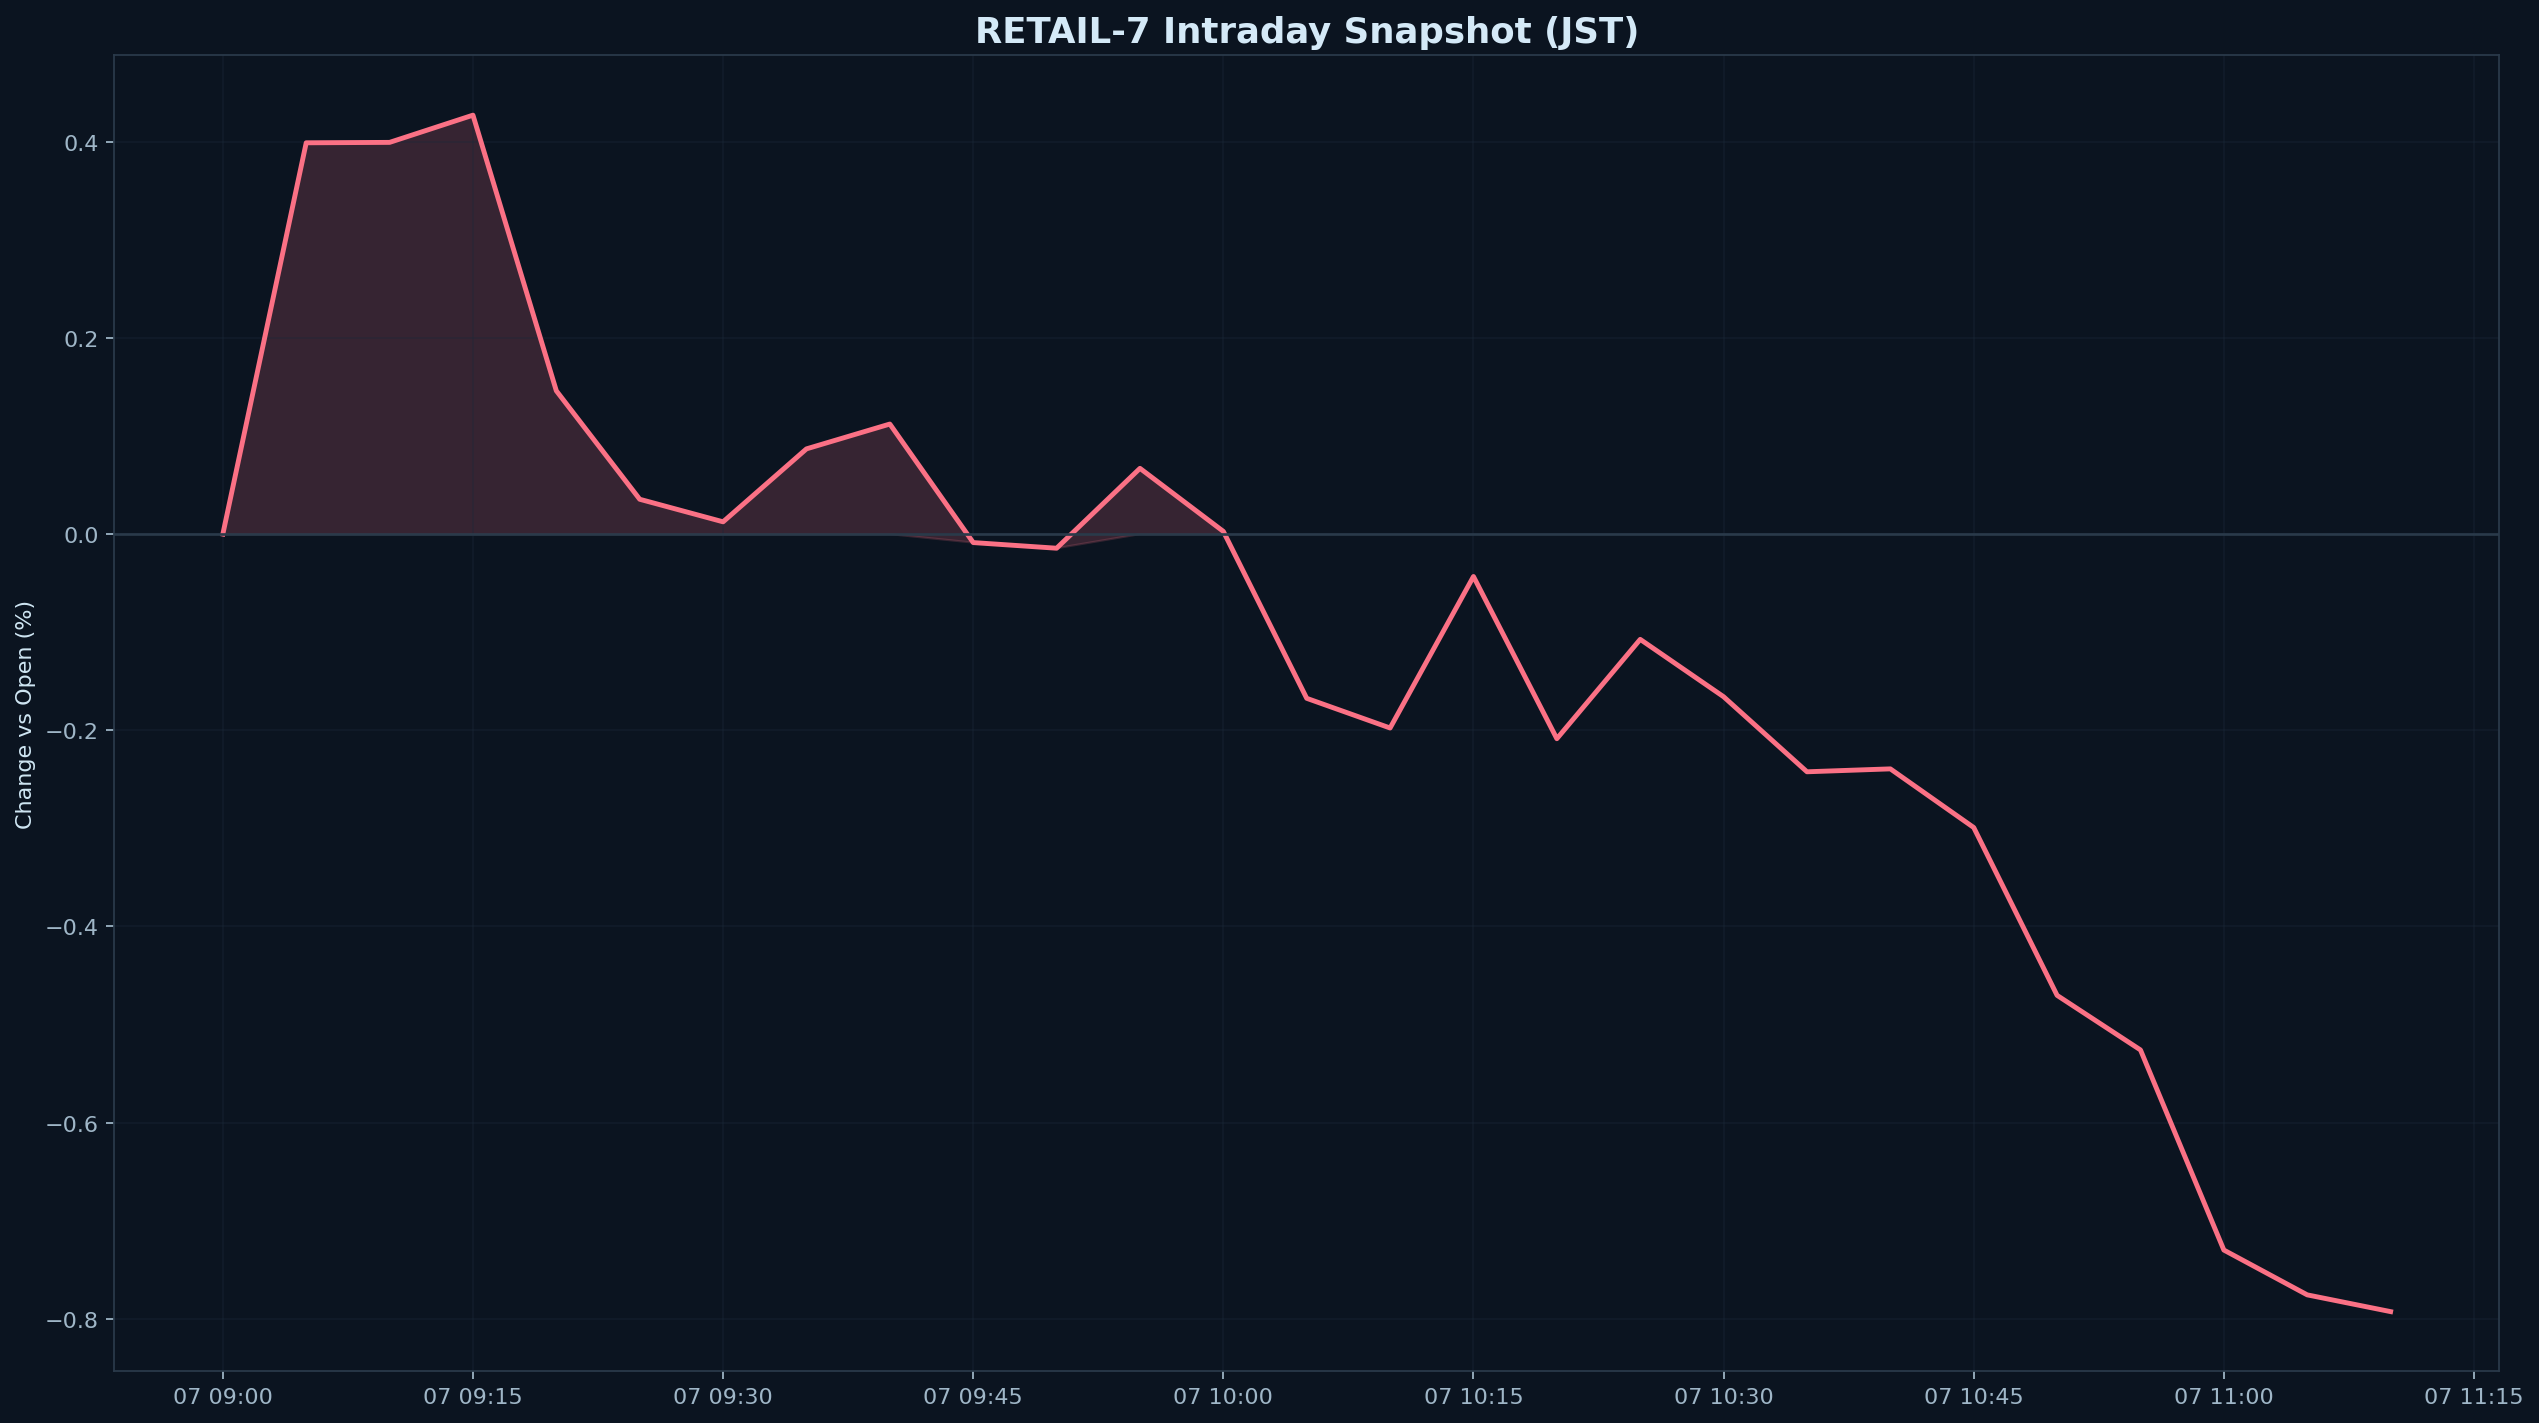

The data file committed next to this chart (first rows):
datetime_jst, pct
2026-04-07 09:00:00+09:00, 0.000000
2026-04-07 09:05:00+09:00, 0.399
2026-04-07 09:10:00+09:00, 0.3994
2026-04-07 09:15:00+09:00, 0.4271
2026-04-07 09:20:00+09:00, 0.1461
2026-04-07 09:25:00+09:00, 0.03553
2026-04-07 09:30:00+09:00, 0.01252
2026-04-07 09:35:00+09:00, 0.08689
2026-04-07 09:40:00+09:00, 0.1122
2026-04-07 09:45:00+09:00, -0.008636
2026-04-07 09:50:00+09:00, -0.0144
2026-04-07 09:55:00+09:00, 0.06703
2026-04-07 10:00:00+09:00, 0.002763
2026-04-07 10:05:00+09:00, -0.1674
2026-04-07 10:10:00+09:00, -0.1977
2026-04-07 10:15:00+09:00, -0.04323
2026-04-07 10:20:00+09:00, -0.2086
2026-04-07 10:25:00+09:00, -0.1073
2026-04-07 10:30:00+09:00, -0.1658
2026-04-07 10:35:00+09:00, -0.2423
2026-04-07 10:40:00+09:00, -0.2394
2026-04-07 10:45:00+09:00, -0.2991
2026-04-07 10:50:00+09:00, -0.4703
2026-04-07 10:55:00+09:00, -0.5259
2026-04-07 11:00:00+09:00, -0.7299
2026-04-07 11:05:00+09:00, -0.7756
2026-04-07 11:10:00+09:00, -0.7927
